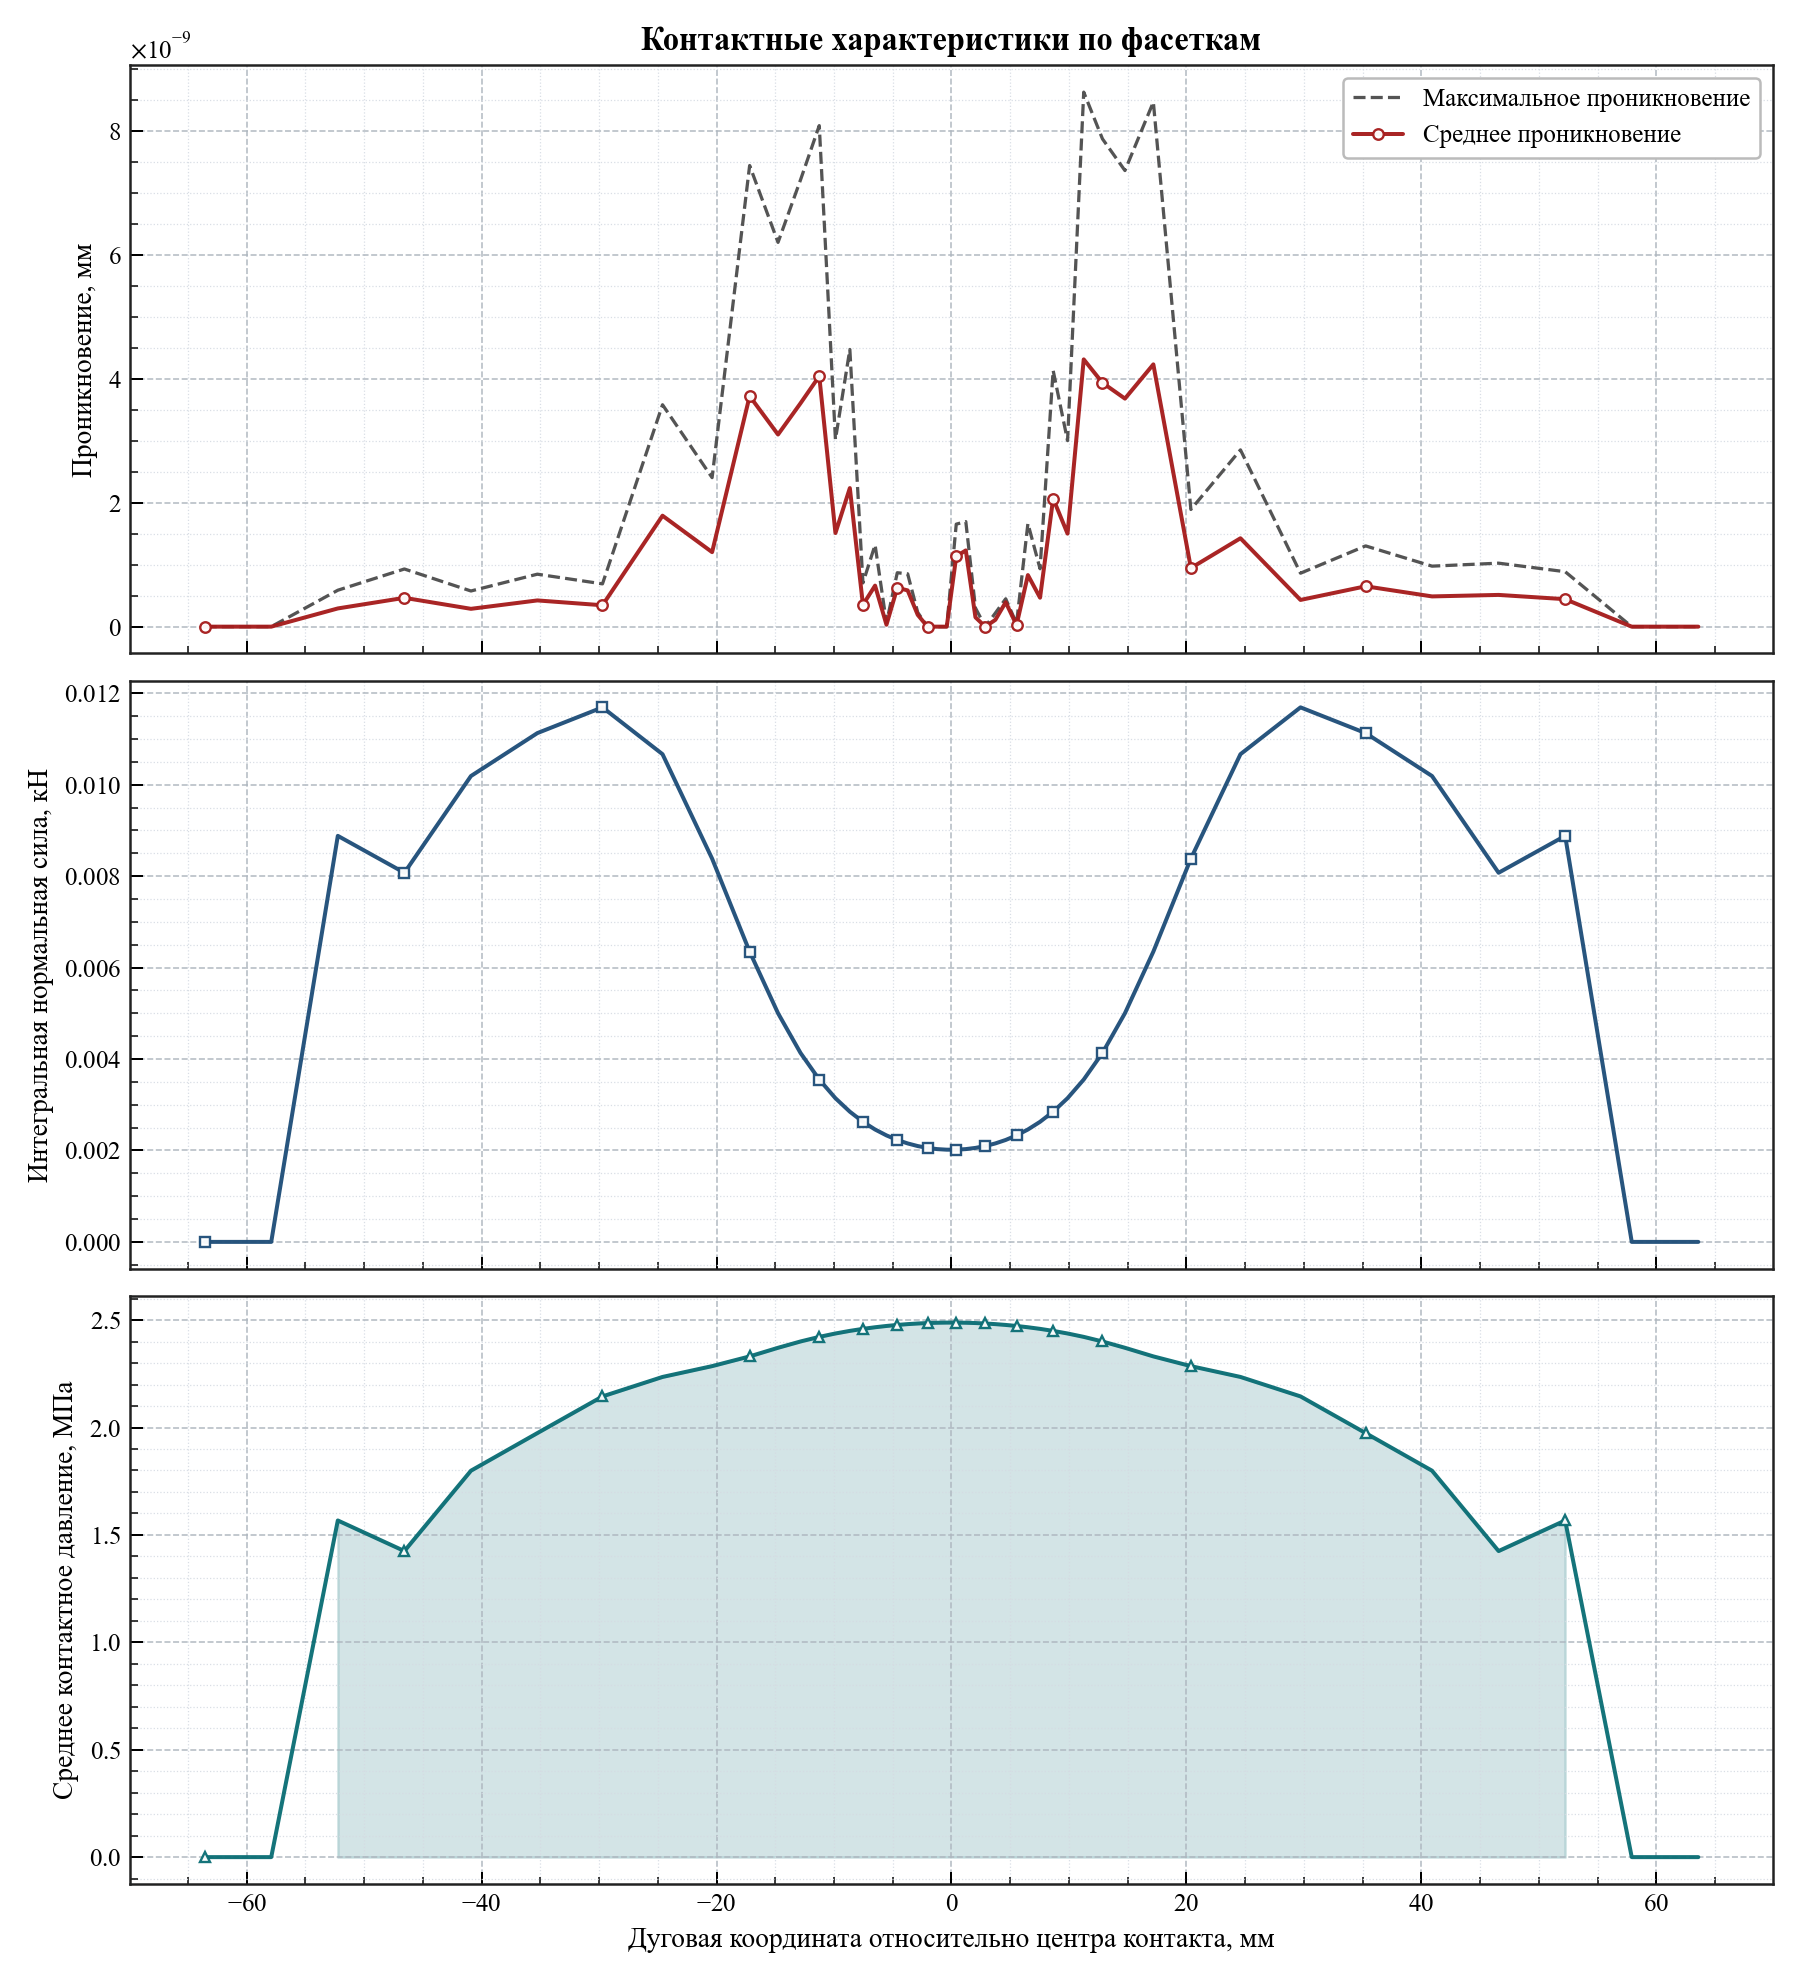

Data behind this chart, as committed beside it:
arc_coordinate, relative_angle_deg, active, facet_length, active_length, average_penetration, maximum_penetration, integrated_normal_force_kn, average_pressure_mpa
-63.57, -12.14, 0, 5.667, 0.0, 0.0, 0.0, 0.0, 0.0
-57.91, -11.06, 0, 5.667, 0.0, 0.0, 0.0, 0.0, 0.0
-52.24, -9.977, 1, 5.667, 5.667, 2.9407942747639026e-10, 5.881588549527805e-10, 0.008882, 1.567
-46.57, -8.894, 1, 5.667, 5.667, 4.654623353417264e-10, 9.309246706834529e-10, 0.008074, 1.425
-40.91, -7.812, 1, 5.664, 5.664, 2.879119165299926e-10, 5.758238330599852e-10, 0.01019, 1.799
-35.25, -6.733, 1, 5.638, 5.638, 4.2354031393188057e-10, 8.47080627863761e-10, 0.01113, 1.974
-29.71, -5.674, 1, 5.451, 5.451, 3.454658781265607e-10, 6.909317562531214e-10, 0.01169, 2.145
-24.6, -4.698, 1, 4.772, 4.772, 1.7913635019795038e-09, 3.5827270039590076e-09, 0.01067, 2.235
-20.38, -3.892, 1, 3.668, 3.668, 1.2030341167701408e-09, 2.4060682335402817e-09, 0.008383, 2.286
-17.18, -3.282, 1, 2.724, 2.724, 3.7223344406811516e-09, 7.444668881362304e-09, 0.006349, 2.331
-14.77, -2.82, 1, 2.11, 2.11, 3.102059054072015e-09, 6.20411810814403e-09, 0.005002, 2.371
-12.85, -2.454, 1, 1.721, 1.721, 3.606913878684281e-09, 7.213827757368563e-09, 0.004132, 2.401
-11.26, -2.15, 1, 1.466, 1.466, 4.044466095365351e-09, 8.088932190730702e-09, 0.003551, 2.422
-9.879, -1.887, 1, 1.289, 1.289, 1.5113528206711635e-09, 3.022705641342327e-09, 0.003143, 2.438
-8.653, -1.653, 1, 1.162, 1.162, 2.2373569663614035e-09, 4.474713932722807e-09, 0.002848, 2.45
-7.538, -1.44, 1, 1.068, 1.068, 3.530260528350482e-10, 7.060521056700964e-10, 0.002627, 2.459
-6.505, -1.242, 1, 0.9966, 0.9966, 6.623963599849957e-10, 1.3200747162045445e-09, 0.002458, 2.467
-5.536, -1.057, 1, 0.942, 0.942, 3.0951241569709964e-11, 6.190248313941993e-11, 0.002329, 2.473
-4.615, -0.8814, 1, 0.9, 0.9, 6.274660790950293e-10, 8.706706466909964e-10, 0.00223, 2.478
-3.731, -0.7126, 1, 0.868, 0.868, 5.85515635975753e-10, 8.528786565875635e-10, 0.002154, 2.481
-2.875, -0.5491, 1, 0.8438, 0.8438, 1.905675617308589e-10, 2.2993162929196842e-10, 0.002096, 2.484
-2.04, -0.3896, 1, 0.8269, 0.8269, 0.0, 0.0, 0.002056, 2.486
-1.218, -0.2327, 1, 0.8159, 0.8159, 0.0, 0.0, 0.00203, 2.488
-0.4053, -0.0774, 1, 0.8105, 0.8105, 0.0, 0.0, 0.002017, 2.488
0.4053, 0.0774, 1, 0.8105, 0.8105, 1.1350493878126144e-09, 1.6548824532947037e-09, 0.002017, 2.488
1.218, 0.2327, 1, 0.8159, 0.8159, 1.2311431873968104e-09, 1.6954686543613207e-09, 0.00203, 2.488
2.04, 0.3896, 1, 0.8269, 0.8269, 1.5080559023772366e-10, 3.0161118047544733e-10, 0.002056, 2.486
2.875, 0.5491, 1, 0.8438, 0.8438, 0.0, 0.0, 0.002096, 2.484
3.731, 0.7126, 1, 0.868, 0.868, 1.0942358130705543e-10, 2.1884716261411086e-10, 0.002154, 2.481
4.615, 0.8814, 1, 0.9, 0.9, 3.943227966374252e-10, 4.5008619053987786e-10, 0.00223, 2.478
5.536, 1.057, 1, 0.942, 0.942, 2.503952600818593e-11, 5.007905201637186e-11, 0.002329, 2.473
6.505, 1.242, 1, 0.9966, 0.9966, 8.324434475071031e-10, 1.664886895014206e-09, 0.002458, 2.467
7.538, 1.44, 1, 1.068, 1.068, 4.674234332924243e-10, 9.348468665848486e-10, 0.002627, 2.459
8.653, 1.653, 1, 1.162, 1.162, 2.067991999865626e-09, 4.135983999731252e-09, 0.002848, 2.45
9.879, 1.887, 1, 1.289, 1.289, 1.501518909208244e-09, 3.0030378184164874e-09, 0.003143, 2.438
11.26, 2.15, 1, 1.466, 1.466, 4.314813395467354e-09, 8.629626790934708e-09, 0.003551, 2.422
12.85, 2.454, 1, 1.721, 1.721, 3.937515202778741e-09, 7.875030405557482e-09, 0.004132, 2.401
14.77, 2.82, 1, 2.11, 2.11, 3.681634552776814e-09, 7.363269105553627e-09, 0.005002, 2.371
17.18, 3.282, 1, 2.724, 2.724, 4.234465222907602e-09, 8.468930445815204e-09, 0.006349, 2.331
20.38, 3.892, 1, 3.668, 3.668, 9.460734418098582e-10, 1.8921468836197164e-09, 0.008383, 2.286
24.6, 4.698, 1, 4.772, 4.772, 1.4270824522100156e-09, 2.8541649044200312e-09, 0.01067, 2.235
29.71, 5.674, 1, 5.451, 5.451, 4.3144154915353283e-10, 8.628830983070657e-10, 0.01169, 2.145
35.25, 6.733, 1, 5.638, 5.638, 6.517950623674552e-10, 1.3035901247349102e-09, 0.01113, 1.974
40.91, 7.812, 1, 5.664, 5.664, 4.884270765614929e-10, 9.768541531229857e-10, 0.01019, 1.799
46.57, 8.894, 1, 5.667, 5.667, 5.124718427396146e-10, 1.0249436854792293e-09, 0.008074, 1.425
52.24, 9.977, 1, 5.667, 5.667, 4.436344624991761e-10, 8.872689249983523e-10, 0.008882, 1.567
57.91, 11.06, 0, 5.667, 0.0, 0.0, 0.0, 0.0, 0.0
63.57, 12.14, 0, 5.667, 0.0, 0.0, 0.0, 0.0, 0.0
